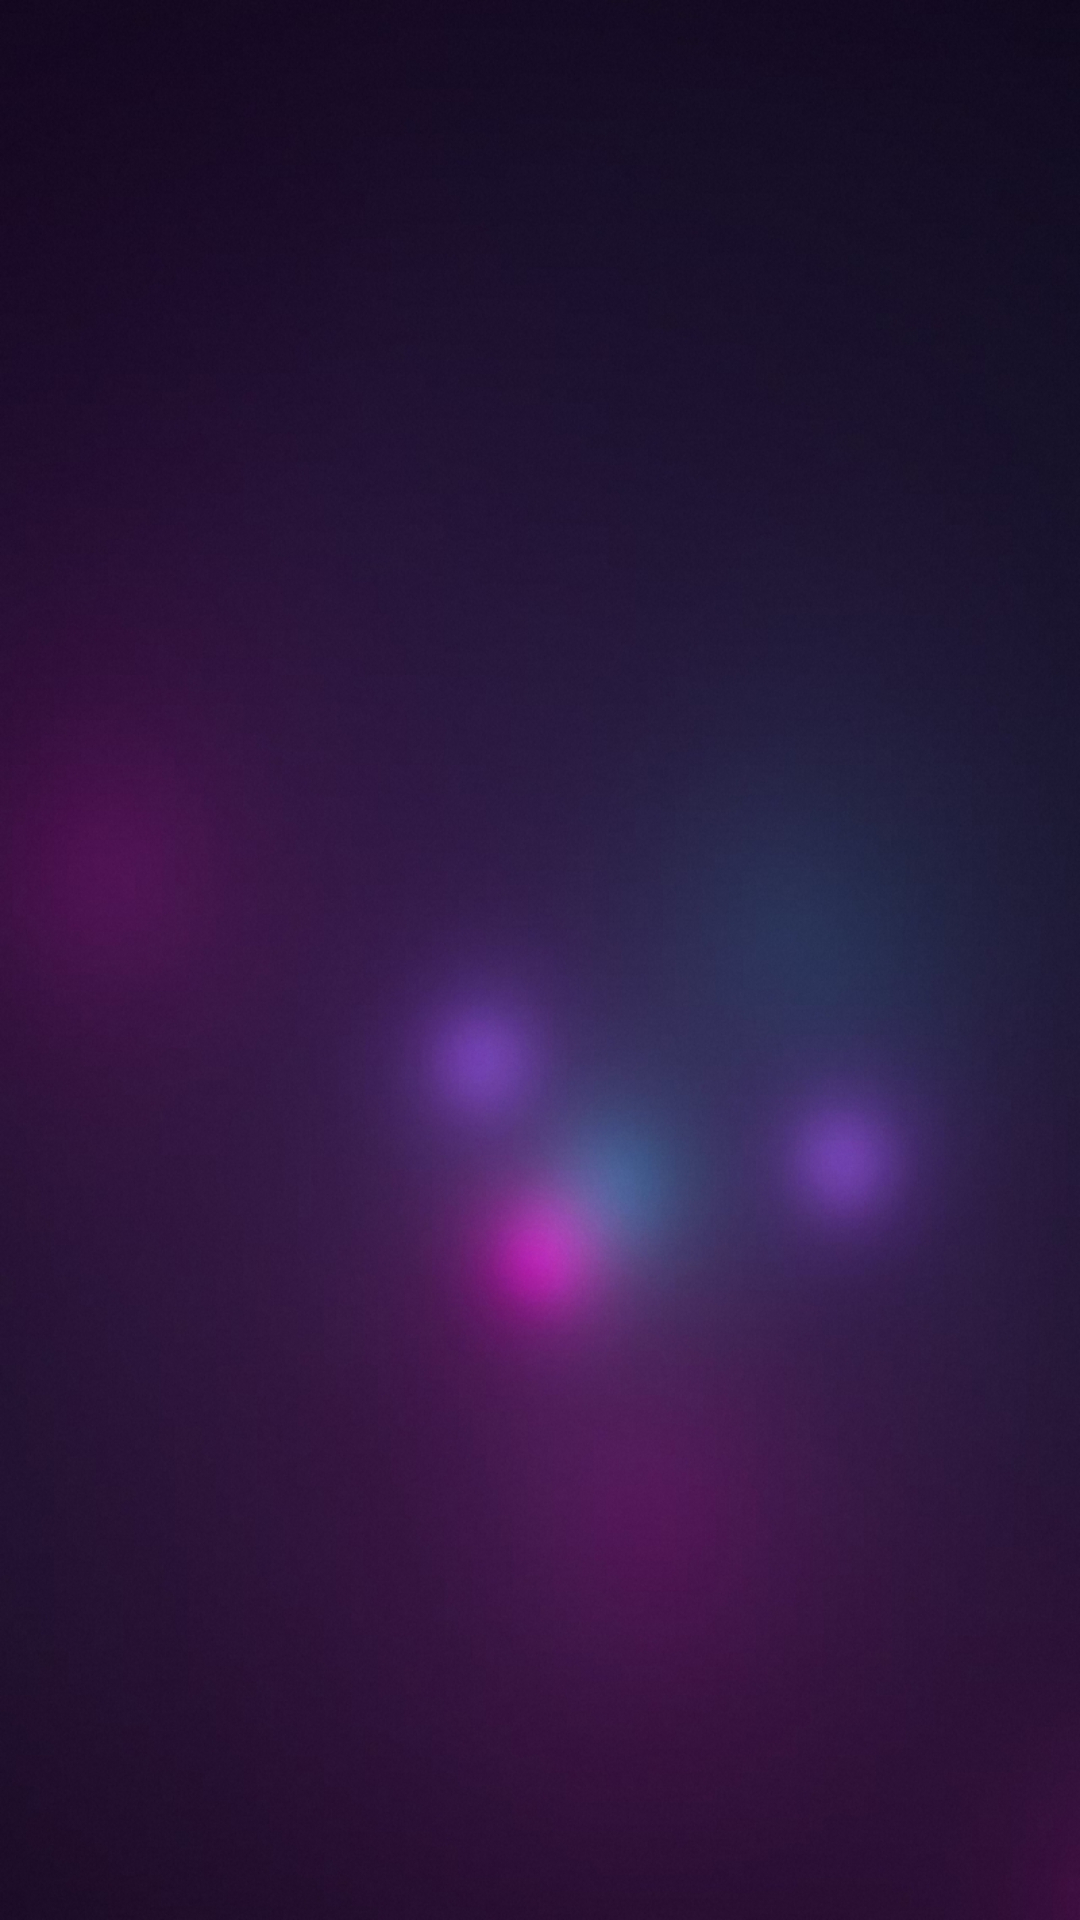

Here is an Android app screen rendered from its layout file. Give the layout XML and the strings, colors and styles it references.
<!-- AndroidManifest.xml: application theme Theme.Debby_Cocktail -->
<!-- res/layout/fragment_all_cocktail.xml -->
<?xml version="1.0" encoding="utf-8"?>
<LinearLayout
    xmlns:android="http://schemas.android.com/apk/res/android"
    xmlns:tools="http://schemas.android.com/tools"
    android:layout_width="match_parent"
    android:layout_height="match_parent"
    android:id="@+id/fragment_all_cocktail_container"
    tools:context=".fragments.AllCocktail"
    android:background="@drawable/sfondo_register">


    <androidx.recyclerview.widget.RecyclerView
        android:id="@+id/recyclerDrink"
        android:layout_width="match_parent"
        android:layout_height="match_parent">
    </androidx.recyclerview.widget.RecyclerView>

</LinearLayout>
<!-- resources referenced by this layout -->
<resources>
  <!-- drawable sfondo_register: jpeg bitmap (drawable, 462646 bytes) -->
  <style name="Theme.Debby_Cocktail" parent="Theme.MaterialComponents.DayNight.DarkActionBar">
          
          <item name="colorPrimary">@color/purple_500</item>
          <item name="colorPrimaryVariant">@color/purple_700</item>
          <item name="colorOnPrimary">@color/white</item>
          
          <item name="colorSecondary">@color/teal_200</item>
          <item name="colorSecondaryVariant">@color/teal_700</item>
          <item name="colorOnSecondary">@color/black</item>
          
          <item name="android:statusBarColor" tools:targetApi="l">?attr/colorPrimaryVariant</item>
          
      </style>
  <!-- not gathered from this repository: default colours our renderer supplied (Android Studio template values) -->
  <color name="purple_500">#FF6200EE</color>
  <color name="purple_700">#FF3700B3</color>
  <color name="teal_200">#FF03DAC5</color>
  <color name="teal_700">#FF018786</color>
  <color name="black">#FF000000</color>
  <color name="white">#FFFFFFFF</color>
</resources>
